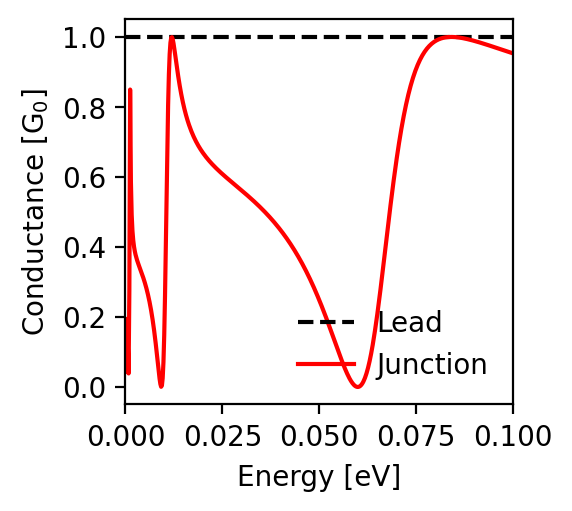

The file beside this chart, header and first rows:
energy; conductance_lead; conductance_junction
-0.1; 1.0; 0.953
-0.0998; 1.0; 0.954
-0.0996; 1.0; 0.955
-0.0994; 1.0; 0.955
-0.0992; 1.0; 0.956
-0.099; 1.0; 0.957
-0.0988; 1.0; 0.958
-0.0986; 1.0; 0.958
-0.0984; 1.0; 0.959
-0.0982; 1.0; 0.96
-0.098; 1.0; 0.96
-0.0978; 1.0; 0.961
-0.0976; 1.0; 0.962
-0.0974; 1.0; 0.963
-0.0972; 1.0; 0.963
-0.097; 1.0; 0.964
-0.0968; 1.0; 0.965
-0.0966; 1.0; 0.966
-0.0964; 1.0; 0.966
-0.0962; 1.0; 0.967
-0.096; 1.0; 0.968
-0.0958; 1.0; 0.969
-0.0956; 1.0; 0.969
-0.0954; 1.0; 0.97
-0.0952; 1.0; 0.971
-0.095; 1.0; 0.972
-0.0948; 1.0; 0.972
-0.0946; 1.0; 0.973
-0.0944; 1.0; 0.974
-0.0942; 1.0; 0.974
-0.094; 1.0; 0.975
-0.0938; 1.0; 0.976
-0.0936; 1.0; 0.977
-0.0934; 1.0; 0.977
-0.0932; 1.0; 0.978
-0.093; 1.0; 0.979
-0.0928; 1.0; 0.979
-0.0926; 1.0; 0.98
-0.0924; 1.0; 0.981
-0.0922; 1.0; 0.982
-0.092; 1.0; 0.982
-0.0918; 1.0; 0.983
-0.0916; 1.0; 0.984
-0.0914; 1.0; 0.984
-0.0912; 1.0; 0.985
-0.091; 1.0; 0.986
-0.0908; 1.0; 0.986
-0.0906; 1.0; 0.987
-0.0904; 1.0; 0.988
-0.0902; 1.0; 0.988
-0.09; 1.0; 0.989
-0.0898; 1.0; 0.989
-0.0896; 1.0; 0.99
-0.0894; 1.0; 0.991
-0.0892; 1.0; 0.991
-0.089; 1.0; 0.992
-0.0888; 1.0; 0.992
-0.0886; 1.0; 0.993
-0.0884; 1.0; 0.993
-0.0882; 1.0; 0.994
... 941 more rows
